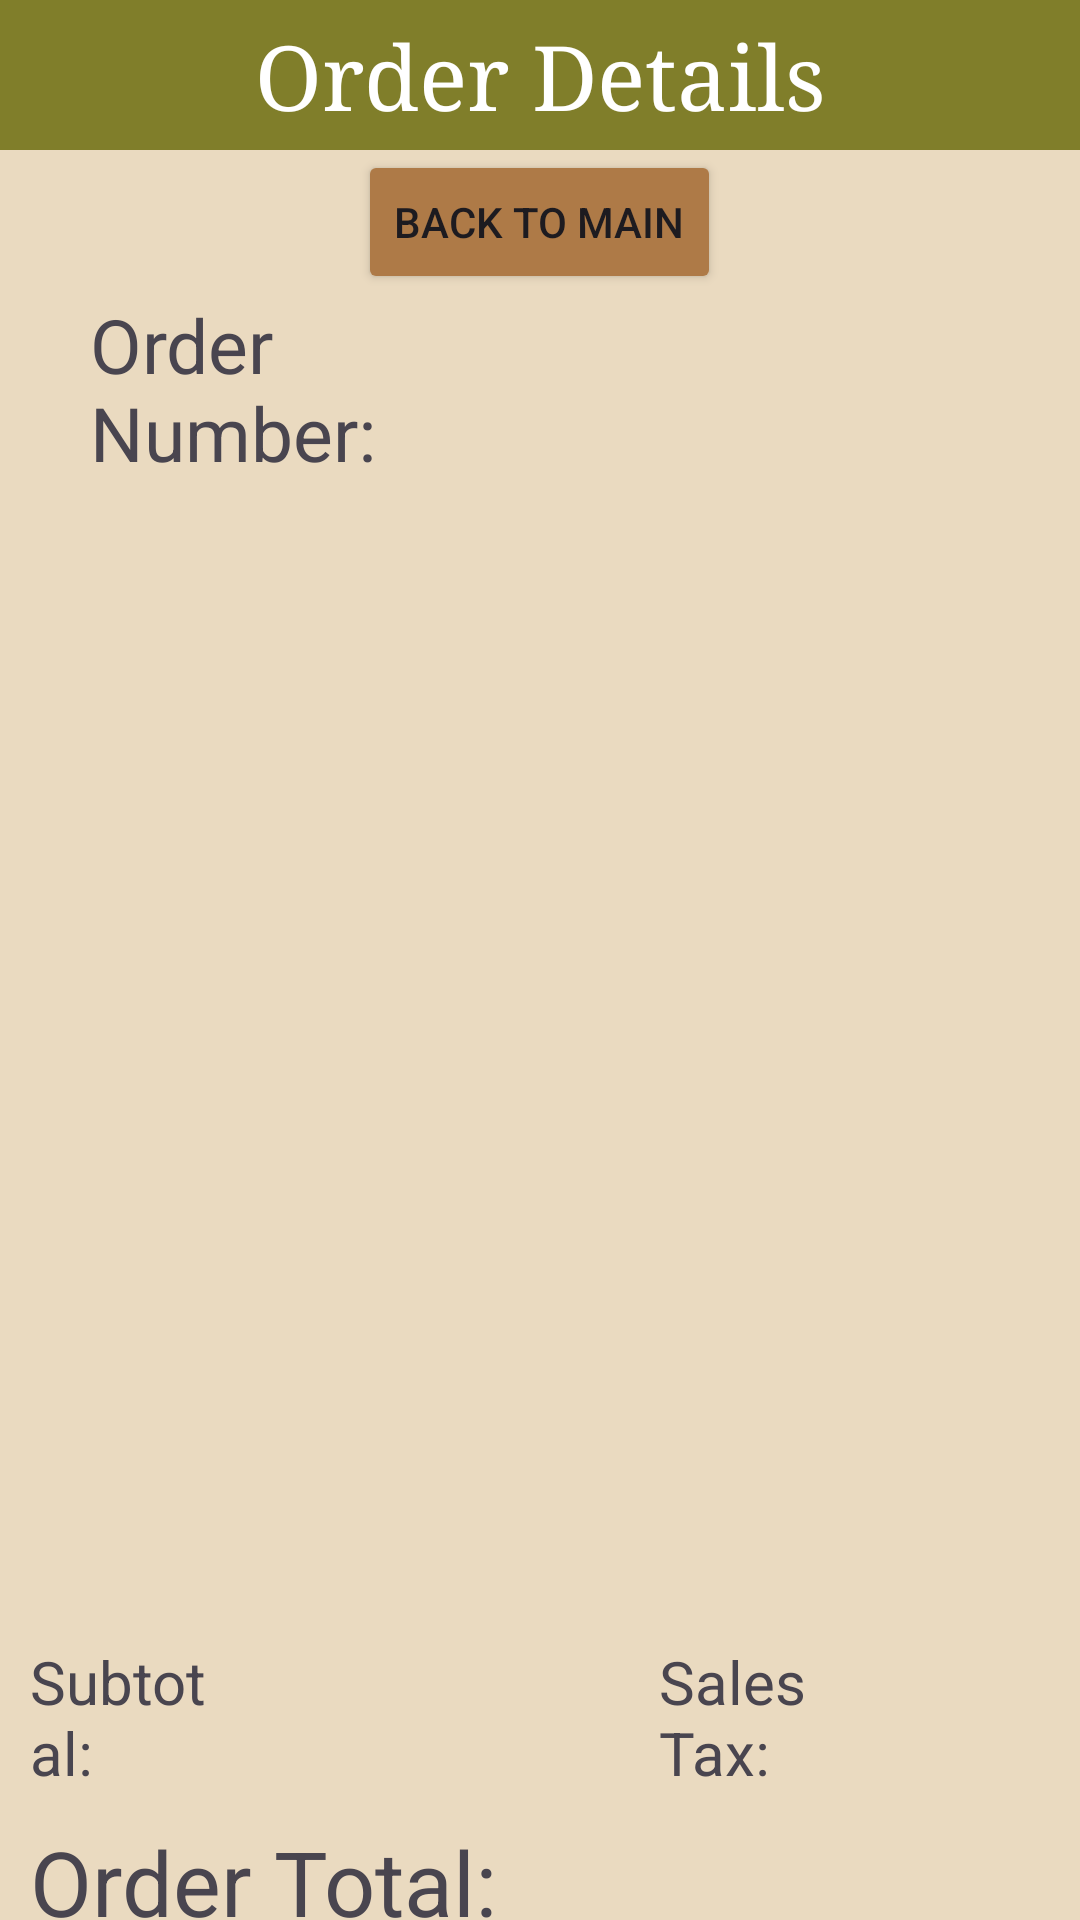

This screen was rendered from an Android layout file. Write that file and the resources it references.
<!-- AndroidManifest.xml: application theme Theme.Project5 -->
<!-- res/layout/activity_current_order.xml -->
<?xml version="1.0" encoding="utf-8"?>
<LinearLayout xmlns:android="http://schemas.android.com/apk/res/android"
              xmlns:app="http://schemas.android.com/apk/res-auto" android:layout_width="match_parent"
              android:layout_height="match_parent"
              android:background="#eadac0"
              android:orientation="vertical"
              android:weightSum="2">

    <TextView
            android:layout_width="match_parent"
            android:layout_height="50dp"
            android:gravity="center"
            android:text="Order Details"
            android:ems="10"
            android:textSize="30sp"
            android:fontFamily="serif"
            android:background="#807e2a"
            android:textColor="#ffffff"
            android:id="@+id/specialtypizzaactivitytitle"/>
    <Button
            android:id="@+id/backtomain_button"
            android:text="Back to Main"
            android:layout_width="wrap_content"
            android:layout_height="wrap_content"
            android:backgroundTint="#ae7a47"
            android:layout_gravity="center"/>

    <LinearLayout
            android:orientation="horizontal"
            android:layout_width="match_parent"
            android:layout_height="69dp">
        <TextView
                android:text="Order Number:"
                android:layout_width="wrap_content"
                android:layout_height="wrap_content"
                android:textSize="25dp"
                android:layout_marginLeft="30dp"
                android:id="@+id/textView1" android:layout_weight="1"/>
        <TextView
                android:layout_width="173dp"
                android:layout_height="wrap_content"
                android:ems="10"
                android:textSize="25sp"
                android:layout_marginEnd="25dp"
                android:id="@+id/orderNumber" android:layout_weight="1"/>
    </LinearLayout>
    <ListView
            android:id="@+id/pizzasListView"
            android:layout_width="match_parent"
            android:layout_height="350dp"
            android:choiceMode="singleChoice"/>
    <LinearLayout
            android:orientation="vertical"
            android:layout_width="match_parent"
            android:layout_height="match_parent"
            android:layout_marginTop="30dp">
        <LinearLayout
                android:orientation="horizontal"
                android:layout_width="match_parent"
                android:layout_height="60dp">
            <TextView
                    android:text="Subtotal:"
                    android:layout_width="97dp"
                    android:layout_height="wrap_content"
                    android:layout_marginLeft="10dp"
                    android:textSize="20sp"
                    android:id="@+id/textView7" android:layout_weight="1"/>
            <TextView
                    android:layout_width="160dp"
                    android:layout_height="wrap_content"
                    android:ems="10"
                    android:layout_marginEnd="10dp"
                    android:textSize="20sp"
                    android:id="@+id/subTotal" android:layout_weight="1"/>
            <TextView
                    android:text="Sales Tax: "
                    android:layout_width="108dp"
                    android:layout_height="wrap_content"
                    android:textSize="20sp"
                    android:id="@+id/textView8" android:layout_weight="1"/>
            <TextView
                    android:layout_width="80dp"
                    android:layout_height="wrap_content"
                    android:ems="10"
                    android:layout_marginEnd="10dp"
                    android:textSize="20sp"
                    android:id="@+id/tax" android:layout_weight="1"/>
        </LinearLayout>
        <LinearLayout
                android:orientation="horizontal"
                android:layout_width="match_parent"
                android:layout_height="60dp">
            <TextView
                    android:text="Order Total: "
                    android:layout_width="wrap_content"
                    android:layout_height="match_parent"
                    android:layout_marginLeft="10dp"
                    android:textSize="30dp" android:id="@+id/textView6"/>
            <TextView
                    android:layout_width="wrap_content"
                    android:layout_height="match_parent"
                    android:ems="10"
                    android:textSize="30sp"
                    android:layout_marginEnd="10dp"
                    android:id="@+id/total" android:layout_weight="1"/>
        </LinearLayout>
        <LinearLayout
                android:orientation="horizontal"
                android:layout_width="match_parent"
                android:layout_height="match_parent">
            <Button
                    android:text="Remove Pizza"
                    android:layout_width="wrap_content"
                    android:layout_height="120dp"
                    android:backgroundTint="#740005"
                    android:layout_marginRight="10dp"
                    android:id="@+id/removepizza_button" android:layout_weight="1"/>
            <Button
                    android:text="Place Order"
                    android:layout_width="wrap_content"
                    android:layout_height="120dp"
                    android:backgroundTint="#444801"
                    android:layout_marginLeft="10dp"
                    android:id="@+id/placeorder_button" android:layout_weight="1"/>
        </LinearLayout>
    </LinearLayout>
</LinearLayout>
<!-- resources referenced by this layout -->
<resources>
  <style name="Theme.Project5" parent="Base.Theme.Project5" />
  <style name="Base.Theme.Project5" parent="Theme.Material3.DayNight.NoActionBar">
          
          
      </style>
</resources>
